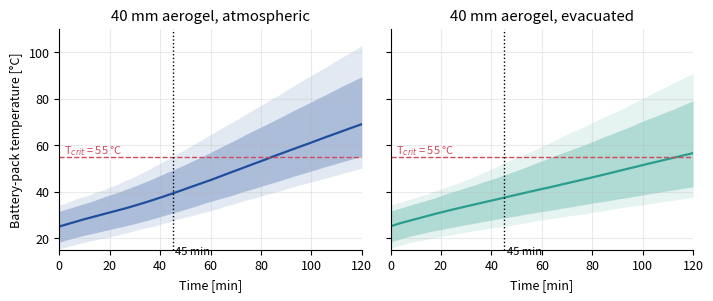
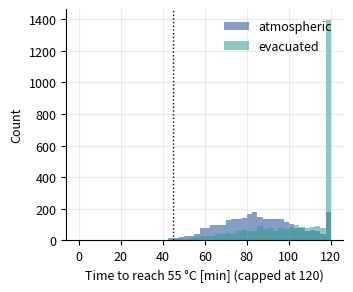
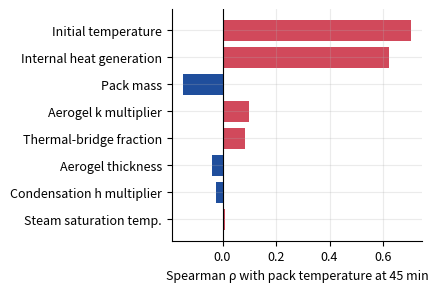
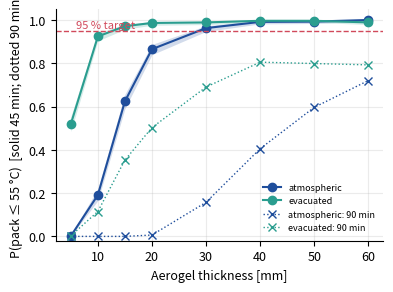
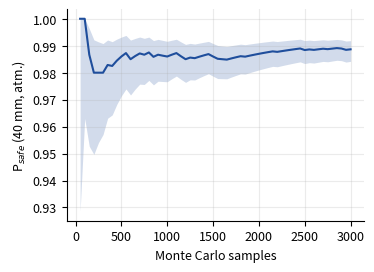
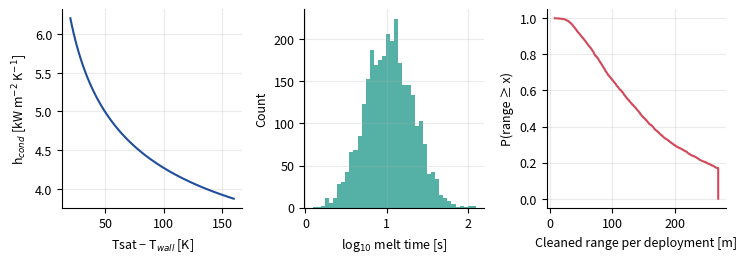
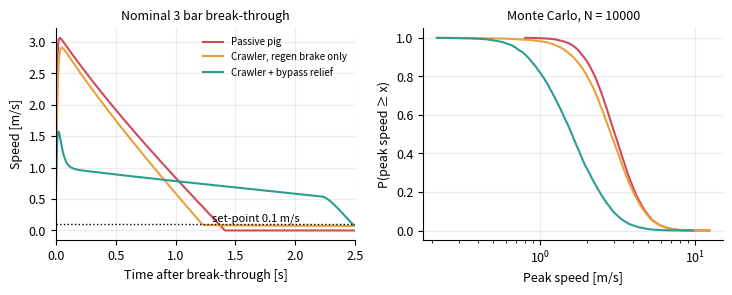
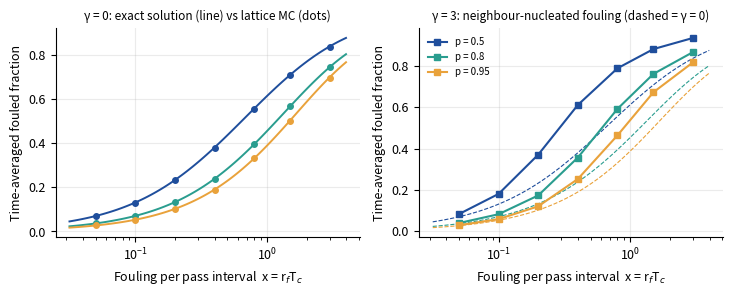
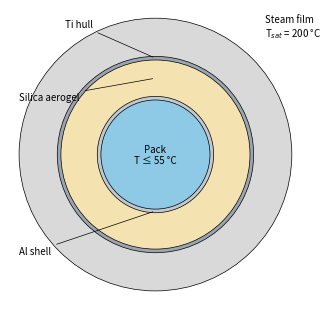

Reproduce these figures in Python, in order.
#!/usr/bin/env python3
"""
tamprc_mc.py -- Monte Carlo suite for the Thermally Assisted Motorized Pipeline
Remediation Crawler (TAMPRC).

One file, numpy + scipy + matplotlib only (design contract borrowed from the
MyUncle maintenance-lattice framework: single importable file, seeded, one-call
figure suite, plain JSON/PNG/Markdown outputs).

Modules
  A  Transient thermal shield  : 1-D cylindrical conduction through shell /
     silica aerogel / Ti hull (finite volume, backward Euler) coupled to a lumped
     battery pack; steam film h from the Nusselt correlation.  Output: probability
     the pack stays <= T_crit for the 45 min mission; endurance-time distribution.
  B  Condensation / deposit mobilisation : film-condensation flux -> melt time ->
     thermally limited crawl speed -> range per deployment, steam use.
  C  Anti-dieseling : blockage break-through transient for (1) passive pig,
     (2) crawler with regenerative braking only, (3) crawler + seal-differential bypass relief.
  D  Deposit-maintenance lattice : fouling (erosion of order) vs crawler passes
     (repair) on a periodic lattice; kinetic MC checked against the exact
     mean-field result for the non-interacting case.

ALL INPUT DISTRIBUTIONS ARE ASSUMED/ILLUSTRATIVE design-stage values, not
measurements.  Replace them with test data before drawing engineering conclusions.

Usage:  python tamprc_mc.py --all            # full suite (figures + results.json)
        python tamprc_mc.py --quick          # small-N smoke test
"""
import json, os, sys, time, argparse
import numpy as np
import matplotlib
matplotlib.use("Agg")
import matplotlib.pyplot as plt
from scipy import stats

SEED = 20260601
OUT = "tamprc_out"

# ----------------------------------------------------------------------------
# Saturated steam properties near 1.55 MPa / 200 C (IAPWS-IF97 tabulated values)
# ----------------------------------------------------------------------------
G = 9.81
STEAM = dict(hfg=1940.7e3, rho_l=864.7, rho_v=7.86, k_l=0.663, mu_l=1.34e-4,
             cp_l=4.50e3)

def h_cond(Tsat, Tw, D, mult=1.0):
    """Nusselt film-condensation coefficient, as written in the framework (Eq. 2.2)."""
    s = STEAM
    hfgp = s["hfg"] + 0.68 * s["cp_l"] * (Tsat - Tw)
    dT = np.maximum(Tsat - Tw, 1.0)
    return mult * 0.728 * ((G * s["rho_l"] * (s["rho_l"] - s["rho_v"]) * s["k_l"] ** 3 * hfgp)
                           / (s["mu_l"] * D * dT)) ** 0.25

def wilson(k, n, z=1.96):
    p = k / n
    d = 1 + z * z / n
    c = (p + z * z / (2 * n)) / d
    h = z * np.sqrt(p * (1 - p) / n + z * z / (4 * n * n)) / d
    return c - h, c + h

# ----------------------------------------------------------------------------
# Module A : transient thermal shield
# ----------------------------------------------------------------------------
GEOM = dict(r_pack=0.060, t_shell=0.004, t_hull=0.004, L=1.2)   # m
D_PIPE = 0.30                                                   # m (12 in ID)
MAT = dict(  # k [W/mK], rho*cp [J/m3K]
    shell=(167.0, 2700 * 900.0), hull=(7.5, 4430 * 560.0), aero_rhocp=150 * 1000.0)

def k_aero(T, vacuum):
    if vacuum:
        return 0.0040 + 2.5e-5 * (T - 25.0)
    return 0.0180 + 8.0e-5 * (T - 25.0)          # atmospheric-pressure aerogel

def thomas(a, b, c, d):
    """Batched tridiagonal solve. a:(N,m-1) lower, b:(N,m), c:(N,m-1) upper, d:(N,m)."""
    m = b.shape[1]
    cp = np.empty((b.shape[0], m - 1)); dp = np.empty_like(d)
    cp[:, 0] = c[:, 0] / b[:, 0]; dp[:, 0] = d[:, 0] / b[:, 0]
    for i in range(1, m):
        den = b[:, i] - a[:, i - 1] * cp[:, i - 1]
        if i < m - 1:
            cp[:, i] = c[:, i] / den
        dp[:, i] = (d[:, i] - a[:, i - 1] * dp[:, i - 1]) / den
    x = np.empty_like(d); x[:, -1] = dp[:, -1]
    for i in range(m - 2, -1, -1):
        x[:, i] = dp[:, i] - cp[:, i] * x[:, i + 1]
    return x

def sample_thermal(N, rng, aero_mm=40.0, vacuum=False):
    p = {}
    p["t_a"] = aero_mm / 1000.0 * (1 + rng.normal(0, 0.03, N))
    p["k_mult"] = rng.lognormal(0, 0.15, N)                  # compaction / moisture / lot variation
    if vacuum:
        p["k_mult"] = p["k_mult"] * rng.lognormal(0, 0.30, N)
        p["vac_lost"] = rng.random(N) < 0.05                 # 5 % chance vacuum jacket degraded
    else:
        p["vac_lost"] = np.zeros(N, bool)
    p["phi_br"] = rng.uniform(0.05, 0.30, N)                 # thermal-bridge conductance fraction
    p["P_gen"] = rng.lognormal(np.log(70.0), 0.35, N)        # W, motors+electronics+cell I^2R
    p["m_pack"] = rng.normal(16.0, 1.2, N)                   # kg
    p["T0"] = rng.normal(25.0, 4.0, N)
    p["Tsat"] = np.clip(rng.normal(198.0, 3.0, N), 185, 204)
    p["h_mult"] = rng.lognormal(0, 0.15, N)                  # correlation uncertainty
    return p

def run_thermal(p, vacuum=False, t_end=7200.0, dt=10.0, ns=2, na=16, nh=2, Tcrit=55.0):
    N = len(p["t_a"]); n = ns + na + nh; L = GEOM["L"]
    r0 = np.full(N, GEOM["r_pack"]); r1 = r0 + GEOM["t_shell"]; r2 = r1 + p["t_a"]; r3 = r2 + GEOM["t_hull"]
    seg = lambda a, b, m: a[:, None] + (b - a)[:, None] * np.linspace(0, 1, m + 1)[None, :]
    f = np.concatenate([seg(r0, r1, ns), seg(r1, r2, na)[:, 1:], seg(r2, r3, nh)[:, 1:]], axis=1)
    rc = 0.5 * (f[:, 1:] + f[:, :-1]); vol = np.pi * (f[:, 1:] ** 2 - f[:, :-1] ** 2)
    layer = np.array([0] * ns + [1] * na + [2] * nh)
    rhocp = np.where(layer == 0, MAT["shell"][1], np.where(layer == 1, MAT["aero_rhocp"], MAT["hull"][1]))
    kfix = np.where(layer == 0, MAT["shell"][0], MAT["hull"][0]).astype(float)
    Cc = rhocp[None, :] * vol                                   # J/(m K)
    C = np.concatenate([(p["m_pack"] * 900.0 / L)[:, None], Cc], axis=1)
    T = np.concatenate([p["T0"][:, None], np.repeat(p["T0"][:, None], n, axis=1)], axis=1)
    h_in = 15.0
    # parallel bridge conductance (tracks, end caps) as fraction of nominal aerogel conductance
    kn = k_aero(25.0, False) * np.ones(N)
    Gbr = p["phi_br"] * 2 * np.pi * kn / np.log(r2 / r1)
    r_out = r3
    steps = int(t_end / dt); Tp_hist = np.empty((N, steps + 1)); Tp_hist[:, 0] = T[:, 0]
    k_eff_m = p["k_mult"]
    for s in range(steps):
        Tc = T[:, 1:]
        ka = k_aero(Tc, vacuum)
        if vacuum:   # degraded jacket -> atmospheric-pressure behaviour
            ka = np.where(p["vac_lost"][:, None], k_aero(Tc, False), ka)
        kc = np.where(layer[None, :] == 1, ka * k_eff_m[:, None], kfix[None, :])
        rf = f[:, 1:-1]
        R = np.log(rf / rc[:, :-1]) / (2 * np.pi * kc[:, :-1]) + np.log(rc[:, 1:] / rf) / (2 * np.pi * kc[:, 1:])
        Gm = 1.0 / R                                           # (N, n-1) between cells
        R0 = np.log(rc[:, 0] / r0) / (2 * np.pi * kc[:, 0]) + 1.0 / (2 * np.pi * r0 * h_in)
        G0 = 1.0 / R0
        hs = np.minimum(h_cond(p["Tsat"], T[:, -1], 2 * r_out, p["h_mult"]), 12000.0)
        Rs = np.log(r_out / rc[:, -1]) / (2 * np.pi * kc[:, -1]) + 1.0 / (2 * np.pi * r_out * hs)
        Gs = 1.0 / Rs
        m = n + 1
        d = C / dt; lo = np.zeros((N, m - 1)); up = np.zeros((N, m - 1)); rhs = C / dt * T
        # pack <-> cell0
        d[:, 0] += G0; d[:, 1] += G0; lo[:, 0] = -G0; up[:, 0] = -G0
        # cell j <-> j+1  (node indices j+1, j+2)
        d[:, 1:-1] += Gm; d[:, 2:] += Gm
        lo[:, 1:] = -Gm; up[:, 1:] = -Gm
        # steam BC on last cell
        d[:, -1] += Gs; rhs[:, -1] += Gs * p["Tsat"]
        # generation in pack
        rhs[:, 0] += p["P_gen"] / L
        # bridge (semi-implicit split)
        d[:, 0] += Gbr; d[:, -1] += Gbr
        rhs[:, 0] += Gbr * T[:, -1]; rhs[:, -1] += Gbr * T[:, 0]
        T = thomas(lo, d, up, rhs)
        Tp_hist[:, s + 1] = T[:, 0]
    t = np.arange(steps + 1) * dt
    over = Tp_hist >= Tcrit
    first = np.where(over.any(axis=1), over.argmax(axis=1), steps)
    t_crit = t[first].astype(float)
    t_crit[~over.any(axis=1)] = t_end
    i45 = int(2700 / dt)
    return dict(t=t, Tp=Tp_hist, t_crit=t_crit, Tp45=Tp_hist[:, i45], censored=~over.any(axis=1))

# ----------------------------------------------------------------------------
# Module B : condensation, deposit mobilisation, range
# ----------------------------------------------------------------------------
def deposit_mobilisation(N, rng, Tsat, h_mult, t_run, v_set=0.10):
    d = {}
    d["delta"] = np.clip(rng.lognormal(np.log(6e-3), 0.5, N), 1e-3, 40e-3)     # m
    d["T_melt"] = np.clip(rng.normal(58.0, 8.0, N), 40, 90)                   # C
    d["rho"] = rng.normal(850.0, 40.0, N)
    d["Lf"] = np.clip(rng.normal(200e3, 30e3, N), 100e3, 300e3)
    d["c"] = 2100.0
    d["T_pipe"] = rng.normal(25.0, 5.0, N)
    d["eta"] = rng.uniform(0.15, 0.50, N)                 # fraction of film flux reaching deposit
    d["m_nc"] = rng.uniform(0.5, 1.0, N)                  # non-condensable-gas degradation
    d["Lz"] = rng.uniform(0.3, 0.8, N)                    # steam contact zone length ahead of seal
    h = h_cond(Tsat, d["T_melt"], D_PIPE, h_mult * d["m_nc"])
    q_raw = h * (Tsat - d["T_melt"])
    q_eff = d["eta"] * q_raw
    e = d["rho"] * d["delta"] * (d["Lf"] + d["c"] * (d["T_melt"] - d["T_pipe"]))   # J/m2
    t_melt = e / q_eff
    v_th = d["Lz"] / t_melt
    v = np.minimum(v_set, v_th)
    rng_m = v * t_run
    hfgp = STEAM["hfg"] + 0.68 * STEAM["cp_l"] * (Tsat - d["T_melt"])
    mdot = q_raw * np.pi * D_PIPE * d["Lz"] / hfgp          # kg/s steam condensed
    steam_per_m = mdot / v
    return dict(h=h, q_raw=q_raw, q_eff=q_eff, t_melt=t_melt, v_th=v_th, v=v, range=rng_m,
                steam_kg_per_m=steam_per_m, delta=d["delta"], T_melt=d["T_melt"], eta=d["eta"],
                m_nc=d["m_nc"], Lz=d["Lz"])

# ----------------------------------------------------------------------------
# Module C : anti-dieseling transient
# ----------------------------------------------------------------------------
A_PIPE = np.pi / 4 * D_PIPE ** 2

def sample_blockage(N, rng):
    b = {}
    b["dPb"] = np.clip(rng.lognormal(np.log(3.0), 0.6, N), 0.5, 25.0) * 1e5     # Pa break-through
    b["Vg"] = np.clip(rng.lognormal(0.0, 0.7, N), 0.2, 10.0)                    # m3 upstream gas pocket
    b["Pd"] = rng.uniform(5, 30, N) * 1e5                                       # Pa downstream abs
    b["Ff"] = rng.lognormal(np.log(400.0), 0.3, N)                              # N seal friction
    b["cd"] = rng.lognormal(np.log(2000.0), 0.3, N)                             # N s2/m2 downstream drag
    b["m_pig"] = rng.normal(80.0, 8.0, N)
    b["m_cr"] = rng.normal(120.0, 10.0, N)
    b["Fb"] = np.clip(rng.normal(2500.0, 400.0, N), 500, None)                  # N regen brake limit
    b["Ft"] = np.clip(rng.normal(1500.0, 200.0, N), 300, None)                  # N traction limit
    b["beta_max"] = rng.uniform(0.85, 0.97, N)                                  # bypass relief authority
    b["tau_v"] = rng.uniform(0.005, 0.03, N)                                    # s relief-valve lag
    return b

def run_dieseling(b, mode, v_set=0.10, T=5.0, dt=0.001, gamma=1.3, keep_trace=False, idx=None):
    N = len(b["dPb"]); m = b["m_pig"] if mode == "passive" else b["m_cr"]
    v = np.full(N, v_set); x = np.zeros(N); I = np.zeros(N); beta = np.full(N, 0.05 if mode == "passive" else 0.0)
    vpk = v.copy(); t_over = np.zeros(N); Kp, Ki = 2e4, 2e4
    steps = int(T / dt); trace = []
    for s in range(steps):
        Pup = (b["Pd"] + b["dPb"]) * (b["Vg"] / (b["Vg"] + A_PIPE * x)) ** gamma
        F = A_PIPE * (Pup - b["Pd"]) * (1 - beta)
        e = v - v_set
        if mode == "passive":
            Fc = 0.0
        else:
            I = np.clip(I + Ki * e * dt, -b["Ft"], b["Fb"])
            Fc = np.clip(Kp * e + I, -b["Ft"], b["Fb"])
            if mode == "relief":     # seal-differential-triggered bypass relief (cracks at 0.5 bar)
                dPnow = Pup - b["Pd"]
                ub = np.clip(1 - 0.5e5 / np.maximum(dPnow, 1.0), 0, 1)
                beta = beta + dt * (b["beta_max"] * ub - beta) / b["tau_v"]
        a = (F - b["Ff"] - b["cd"] * v * v - Fc) / m
        v = np.maximum(v + a * dt, 0.0); x = x + v * dt
        vpk = np.maximum(vpk, v); t_over += (v > 5 * v_set) * dt
        if keep_trace and s % 5 == 0:
            trace.append(v[idx].copy() if idx is not None else v.copy())
    out = dict(vpk=vpk, t_over=t_over, v_end=v, x_end=x)
    if keep_trace:
        out["trace"] = np.array(trace); out["t"] = np.arange(0, steps, 5) * dt
    return out

# ----------------------------------------------------------------------------
# Module D : deposit-maintenance lattice (fouling erodes order, passes repair it)
# ----------------------------------------------------------------------------
def mean_field_fouled(x, p):
    """Exact periodic-pass steady state, non-interacting cells.
    x = r_f*T_c (fouling per cell per interval), p = P(pass clears a fouled cell).
    Returns (fouled fraction just before a pass, time-averaged fouled fraction)."""
    ex = np.exp(-x)
    fb = (1 - ex) / (1 - (1 - p) * ex)
    fa = (1 - p) * fb
    # time average over an interval starting at fa:  <f> = 1 - (1-fa)*(1-e^-x)/x
    fav = 1 - (1 - fa) * (1 - ex) / np.maximum(x, 1e-12)
    return fb, fav

def lattice_kmc(x, p, gamma, rng, nx=48, ny=24, passes=60, sub=10, burn=20, reps=3):
    """Discrete-time MC. Fouling prob per cell per sub-step = 1-exp(-(x/sub)(1+gamma*n_f/4)).
    Each pass clears each fouled cell with prob p. Returns (before-pass, time-avg)."""
    fb_all, fav_all = [], []
    for _ in range(reps):
        fouled = np.zeros((nx, ny), bool); fb_l, fav_l = [], []
        for k in range(passes):
            acc = 0.0
            for _s in range(sub):
                before = fouled.mean()
                nf = (np.roll(fouled, 1, 0).astype(int) + np.roll(fouled, -1, 0) + np.roll(fouled, 1, 1)
                      + np.roll(fouled, -1, 1))
                rate = (x / sub) * (1 + gamma * nf / 4.0)
                newly = (~fouled) & (rng.random((nx, ny)) < 1 - np.exp(-rate))
                fouled = fouled | newly
                acc += 0.5 * (before + fouled.mean())
            if k >= burn:
                fb_l.append(fouled.mean()); fav_l.append(acc / sub)
            clear = fouled & (rng.random((nx, ny)) < p)
            fouled = fouled & ~clear
        fb_all.append(np.mean(fb_l)); fav_all.append(np.mean(fav_l))
    return float(np.mean(fb_all)), float(np.mean(fav_all))

# ----------------------------------------------------------------------------
# Figures & the one-call suite
# ----------------------------------------------------------------------------
plt.rcParams.update({"font.size": 9, "axes.grid": True, "grid.alpha": .25, "figure.dpi": 130,
                     "savefig.dpi": 300, "axes.spines.top": False, "axes.spines.right": False})
C1, C2, C3, C4 = "#1f4e9c", "#d1495b", "#2a9d8f", "#e9a23b"

def save(fig, name):
    fig.tight_layout(); fig.savefig(os.path.join(OUT, name)); plt.close(fig)

def band(ax, t, Tp, color, label):
    q = np.percentile(Tp, [1, 5, 50, 95, 99], axis=0)
    ax.fill_between(t / 60, q[0], q[4], color=color, alpha=.12, lw=0)
    ax.fill_between(t / 60, q[1], q[3], color=color, alpha=.28, lw=0)
    ax.plot(t / 60, q[2], color=color, lw=1.6, label=label)

def reproduce_suite(N=5000, Nsweep=1500, Nd=20000, quick=False):
    os.makedirs(OUT, exist_ok=True)
    rng = np.random.default_rng(SEED); R = {"seed": SEED, "N_thermal": N, "N_sweep": Nsweep, "N_dies": Nd}
    t0 = time.time()
    # ---------------- Module A: baseline (atm aerogel, 40 mm) and evacuated -----------
    res = {}
    for name, vac in (("atmospheric", False), ("evacuated", True)):
        p = sample_thermal(N, rng, 40.0, vac); r = run_thermal(p, vac); res[name] = (p, r)
        ok = int((r["Tp45"] <= 55.0).sum()); lo, hi = wilson(ok, N)
        R[f"A_{name}"] = dict(P_safe=ok / N, ci=[lo, hi], Tp45_median=float(np.median(r["Tp45"])),
                              Tp45_p95=float(np.percentile(r["Tp45"], 95)),
                              t_crit_median_min=float(np.median(r["t_crit"]) / 60),
                              t_crit_p05_min=float(np.percentile(r["t_crit"], 5) / 60),
                              frac_censored_120min=float(r["censored"].mean()))
    print("A done", round(time.time() - t0, 1), "s", R["A_atmospheric"]["P_safe"], R["A_evacuated"]["P_safe"])
    # Fig 2: fan chart
    fig, ax = plt.subplots(1, 2, figsize=(7.2, 3.1), sharey=True)
    for a, (name, col) in zip(ax, (("atmospheric", C1), ("evacuated", C3))):
        p, r = res[name]; band(a, r["t"], r["Tp"], col, "median")
        a.axhline(55, color=C2, ls="--", lw=1); a.axvline(45, color="k", ls=":", lw=1)
        a.set_xlim(0, 120); a.set_xlabel("Time [min]"); a.set_title(f"40 mm aerogel, {name}")
        a.text(2, 56.5, "T$_{crit}$ = 55 °C", color=C2, fontsize=8)
        a.text(46, a.get_ylim()[0] + 2, "45 min", fontsize=8)
    ax[0].set_ylabel("Battery-pack temperature [°C]")
    ax[0].set_ylim(15, 110)
    save(fig, "fig2_pack_temperature_fan.png")
    # Fig 3: endurance histograms
    fig, ax = plt.subplots(figsize=(3.6, 3.0))
    bins = np.linspace(0, 120, 49)
    for name, col in (("atmospheric", C1), ("evacuated", C3)):
        ax.hist(np.minimum(res[name][1]["t_crit"] / 60, 120), bins=bins, alpha=.55, color=col, label=name)
    ax.axvline(45, color="k", ls=":", lw=1); ax.set_xlabel("Time to reach 55 °C [min] (capped at 120)")
    ax.set_ylabel("Count"); ax.legend(frameon=False)
    save(fig, "fig3_endurance_histogram.png")
    # Fig 5: tornado (Spearman) for atmospheric baseline
    p, r = res["atmospheric"]
    keys = [("k_mult", "Aerogel k multiplier"), ("t_a", "Aerogel thickness"), ("phi_br", "Thermal-bridge fraction"),
            ("P_gen", "Internal heat generation"), ("m_pack", "Pack mass"), ("T0", "Initial temperature"),
            ("Tsat", "Steam saturation temp."), ("h_mult", "Condensation h multiplier")]
    rho = [(lab, stats.spearmanr(p[k], r["Tp45"])[0]) for k, lab in keys]
    rho.sort(key=lambda z: abs(z[1]))
    R["A_spearman_Tp45"] = {l: float(v) for l, v in rho}
    fig, ax = plt.subplots(figsize=(4.4, 3.0))
    ax.barh([l for l, _ in rho], [v for _, v in rho], color=[C2 if v > 0 else C1 for _, v in rho])
    ax.set_xlabel("Spearman ρ with pack temperature at 45 min"); ax.axvline(0, color="k", lw=.8)
    save(fig, "fig5_sensitivity_tornado.png")
    # Design sweep: thickness x scenario
    th = [5, 10, 15, 20, 30, 40, 50, 60]; sweep = {}; sweep90 = {}
    for name, vac in (("atmospheric", False), ("evacuated", True)):
        out = []; o90 = []
        for tmm in th:
            p = sample_thermal(Nsweep, rng, tmm, vac); r = run_thermal(p, vac, t_end=7200.0, dt=15.0)
            ok = int((r["Tp45"] <= 55).sum()); lo, hi = wilson(ok, Nsweep); out.append((ok / Nsweep, lo, hi))
            o90.append(float((r["t_crit"] >= 5400).mean()))
        sweep[name] = out; sweep90[name] = o90
    R["A_sweep90"] = sweep90
    R["A_sweep"] = {"thickness_mm": th, **{k: [list(map(float, v)) for v in vv] for k, vv in sweep.items()}}
    fig, ax = plt.subplots(figsize=(4.0, 3.0))
    for name, col in (("atmospheric", C1), ("evacuated", C3)):
        a_ = np.array(sweep[name]); ax.plot(th, a_[:, 0], "o-", color=col, label=name)
        ax.fill_between(th, a_[:, 1], a_[:, 2], color=col, alpha=.2, lw=0)
    ax.axhline(.95, color=C2, ls="--", lw=1); ax.text(6, .96, "95 % target", color=C2, fontsize=8)
    for name, col in (("atmospheric", C1), ("evacuated", C3)):
        ax.plot(th, sweep90[name], "x:", color=col, lw=1, label=f"{name}: 90 min")
    ax.set_xlabel("Aerogel thickness [mm]"); ax.set_ylabel("P(pack ≤ 55 °C)  [solid 45 min; dotted 90 min]"); ax.set_ylim(-.02, 1.05)
    ax.legend(frameon=False, loc="lower right", fontsize=6.5)
    save(fig, "fig4_design_sweep.png")
    print("sweep done", round(time.time() - t0, 1), "s")
    # Convergence figure
    ok = (res["atmospheric"][1]["Tp45"] <= 55).astype(float); ns = np.arange(50, N + 1, 50)
    cm = np.array([ok[:n].mean() for n in ns]); ci = np.array([wilson(ok[:n].sum(), n) for n in ns])
    fig, ax = plt.subplots(figsize=(3.8, 2.8))
    ax.plot(ns, cm, color=C1); ax.fill_between(ns, ci[:, 0], ci[:, 1], color=C1, alpha=.2, lw=0)
    ax.set_xlabel("Monte Carlo samples"); ax.set_ylabel("P$_{safe}$ (40 mm, atm.)")
    save(fig, "fig9_convergence.png")
    # ---------------- Module B -----------------
    p, r = res["atmospheric"]
    t_run = np.minimum(r["t_crit"], 2700.0)            # run ends at thermal limit or 45 min
    B = deposit_mobilisation(N, rng, p["Tsat"], p["h_mult"], t_run)
    R["B"] = dict(h_cond_median=float(np.median(B["h"])), q_raw_median_kWm2=float(np.median(B["q_raw"]) / 1e3),
                  t_melt_median_s=float(np.median(B["t_melt"])), t_melt_p95_s=float(np.percentile(B["t_melt"], 95)),
                  v_th_median_cms=float(np.median(B["v_th"]) * 100), v_th_p05_cms=float(np.percentile(B["v_th"], 5) * 100),
                  frac_thermally_limited=float((B["v_th"] < 0.10).mean()),
                  range_median_m=float(np.median(B["range"])), range_p05_m=float(np.percentile(B["range"], 5)),
                  range_p95_m=float(np.percentile(B["range"], 95)),
                  P_range_ge_100=float((B["range"] >= 100).mean()), P_range_ge_200=float((B["range"] >= 200).mean()),
                  P_range_ge_250=float((B["range"] >= 250).mean()),
                  steam_kg_per_m_median=float(np.median(B["steam_kg_per_m"])),
                  steam_kg_per_m_p95=float(np.percentile(B["steam_kg_per_m"], 95)),
                  condensate_m3_per_100m_median=float(np.median(B["steam_kg_per_m"]) * 100 / 1000))
    R["B_spearman_vth"] = {k: float(stats.spearmanr(B[k], B["v_th"])[0]) for k in ("delta", "T_melt", "eta", "m_nc", "Lz")}
    dTs = np.linspace(20, 160, 100)
    fig, ax = plt.subplots(1, 3, figsize=(7.4, 2.7))
    ax[0].plot(dTs, h_cond(200.4, 200.4 - dTs, D_PIPE) / 1e3, color=C1)
    ax[0].set_xlabel("Tsat − T$_{wall}$ [K]"); ax[0].set_ylabel("h$_{cond}$ [kW m$^{-2}$ K$^{-1}$]")
    ax[1].hist(np.log10(B["t_melt"]), bins=40, color=C3, alpha=.8); ax[1].set_xlabel("log$_{10}$ melt time [s]")
    ax[1].set_ylabel("Count")
    xs = np.sort(B["range"]); ax[2].plot(xs, 1 - np.arange(len(xs)) / len(xs), color=C2)
    ax[2].set_xlabel("Cleaned range per deployment [m]"); ax[2].set_ylabel("P(range ≥ x)")
    save(fig, "fig6_condensation_range.png")
    # ---------------- Module C -----------------
    b = sample_blockage(Nd, rng); C = {}
    for mode in ("passive", "regen", "relief"):
        o = run_dieseling(b, mode); C[mode] = o
        R[f"C_{mode}"] = dict(P_vpk_gt_0p5=float((o["vpk"] > .5).mean()), P_vpk_gt_1=float((o["vpk"] > 1).mean()),
                              P_vpk_gt_2=float((o["vpk"] > 2).mean()), vpk_median=float(np.median(o["vpk"])),
                              vpk_p95=float(np.percentile(o["vpk"], 95)), t_over_median_s=float(np.median(o["t_over"])),
                              v_end_median=float(np.median(o["v_end"])))
    # representative traces (fixed event: dPb=3 bar, Vg=1 m3, Pd=15 bar, nominal others)
    nom = {k: np.array([v]) for k, v in dict(dPb=3e5, Vg=1.0, Pd=15e5, Ff=400.0, cd=2000.0, m_pig=80.0, m_cr=120.0,
                                            Fb=2500.0, Ft=1500.0, beta_max=.92, tau_v=.015).items()}
    fig, ax = plt.subplots(1, 2, figsize=(7.4, 3.0))
    lab = {"passive": "Passive pig", "regen": "Crawler, regen brake only", "relief": "Crawler + bypass relief"}
    col = {"passive": C2, "regen": C4, "relief": C3}
    traces = {}
    for mode in ("passive", "regen", "relief"):
        o = run_dieseling(nom, mode, keep_trace=True); traces[mode] = float(o["vpk"][0])
        ax[0].plot(o["t"], o["trace"][:, 0], color=col[mode], label=lab[mode])
        xs = np.sort(C[mode]["vpk"]); ax[1].plot(xs, 1 - np.arange(len(xs)) / len(xs), color=col[mode], label=lab[mode])
    R["C_nominal_peak_speed"] = traces
    ax[0].set_xlabel("Time after break-through [s]"); ax[0].set_ylabel("Speed [m/s]"); ax[0].set_xlim(0, 2.5)
    ax[0].axhline(.1, color="k", ls=":", lw=1); ax[0].text(1.3, .15, "set-point 0.1 m/s", fontsize=8)
    ax[0].set_title("Nominal 3 bar break-through", fontsize=9); ax[0].legend(frameon=False, fontsize=7)
    ax[1].set_xscale("log"); ax[1].set_xlabel("Peak speed [m/s]"); ax[1].set_ylabel("P(peak speed ≥ x)")
    ax[1].set_title(f"Monte Carlo, N = {Nd}", fontsize=9)
    save(fig, "fig7_anti_dieseling.png")
    print("C done", round(time.time() - t0, 1), "s")
    # ---------------- Module D -----------------
    rng_d = np.random.default_rng(SEED + 7)
    xs = np.array([.05, .1, .2, .4, .8, 1.5, 3.0]) if not quick else np.array([.1, .8, 3.0])
    ps = [0.5, 0.8, 0.95]
    D = {"x": xs.tolist(), "p": ps, "mean_field_avg": {}, "kmc_gamma0_avg": {}, "kmc_gamma3_avg": {}}
    fig, ax = plt.subplots(1, 2, figsize=(7.4, 3.0))
    xf = np.logspace(-1.5, .6, 100)
    for pi, pcl in enumerate(ps):
        c = [C1, C3, C4][pi]
        _, fav = mean_field_fouled(xf, pcl); ax[0].plot(xf, fav, color=c, lw=1.4, label=f"p = {pcl}")
        k0 = []; k3 = []
        for x in xs:
            k0.append(lattice_kmc(x, pcl, 0.0, rng_d, passes=40 if quick else 60, reps=2 if quick else 3)[1])
            k3.append(lattice_kmc(x, pcl, 3.0, rng_d, passes=40 if quick else 60, reps=2 if quick else 3)[1])
        _, fm = mean_field_fouled(xs, pcl)
        D["mean_field_avg"][str(pcl)] = fm.tolist(); D["kmc_gamma0_avg"][str(pcl)] = k0; D["kmc_gamma3_avg"][str(pcl)] = k3
        ax[0].plot(xs, k0, "o", color=c, ms=4); ax[1].plot(xs, k3, "s-", color=c, ms=4, label=f"p = {pcl}")
        ax[1].plot(xf, fav, color=c, lw=.8, ls="--")
    D["max_abs_err_gamma0"] = float(max(np.max(np.abs(np.array(D["mean_field_avg"][str(p_)]) - np.array(D["kmc_gamma0_avg"][str(p_)]))) for p_ in ps))
    ax[0].set_xscale("log"); ax[1].set_xscale("log")
    for a in ax:
        a.set_xlabel("Fouling per pass interval  x = r$_f$T$_c$"); a.set_ylabel("Time-averaged fouled fraction")
    ax[0].set_title("γ = 0: exact solution (line) vs lattice MC (dots)", fontsize=8.5)
    ax[1].set_title("γ = 3: neighbour-nucleated fouling (dashed = γ = 0)", fontsize=8.5); ax[1].legend(frameon=False, fontsize=7)
    save(fig, "fig8_maintenance_lattice.png")
    R["D"] = D
    # Fig 1 schematic
    fig, ax = plt.subplots(figsize=(3.4, 3.4)); ax.set_aspect("equal"); ax.axis("off")
    rr = [0.150, 0.108, 0.104 - 0.0001, 0.064, 0.060]
    for rad, col_, lab_ in ((0.150, "#d9d9d9", "Pipe wall / deposit"), (0.108, "#9aa5b1", "Ti hull"), (0.104, "#f4e3b0", "Silica aerogel"),
                            (0.064, "#c0c8d0", "Al shell"), (0.060, "#8ecae6", "Battery pack")):
        ax.add_patch(plt.Circle((0, 0), rad, color=col_, ec="k", lw=.5))
    ax.set_xlim(-.16, .16); ax.set_ylim(-.16, .16)
    for y, s in ((.128, "Ti hull (4 mm)"), (.084, "Silica aerogel (t$_a$)"), (.062, "Al shell"), (0.0, "Battery pack\n+ electronics")):
        pass
    ax.annotate("Steam film\nT$_{sat}$ = 200 °C", xy=(.1, .09), xytext=(.12, .13), fontsize=7, ha="left")
    ax.annotate("Ti hull", xy=(0, .106), xytext=(-.1, .14), fontsize=7, arrowprops=dict(arrowstyle="-", lw=.5))
    ax.annotate("Silica aerogel", xy=(0, .084), xytext=(-.15, .06), fontsize=7, arrowprops=dict(arrowstyle="-", lw=.5))
    ax.annotate("Al shell", xy=(0, -.062), xytext=(-.15, -.11), fontsize=7, arrowprops=dict(arrowstyle="-", lw=.5))
    ax.text(0, 0, "Pack\nT ≤ 55 °C", ha="center", va="center", fontsize=7)
    save(fig, "fig1_cross_section.png")
    R["runtime_s"] = round(time.time() - t0, 1)
    json.dump(R, open(os.path.join(OUT, "results.json"), "w"), indent=1)
    return R

if __name__ == "__main__":
    ap = argparse.ArgumentParser()
    ap.add_argument("--all", action="store_true"); ap.add_argument("--quick", action="store_true")
    a = ap.parse_args()
    if a.quick:
        R = reproduce_suite(N=300, Nsweep=200, Nd=2000, quick=True)
    else:
        R = reproduce_suite(N=3000, Nsweep=800, Nd=10000)
    print(json.dumps(R, indent=1)[:6000])
